Run: headless pygame with SDL's dummy video driver; simulated clock (each Clock.tick advances the game by its frame time, no real sleeping); random seed 0; keys injected as events and as key.get_pressed() state; no mouse input.
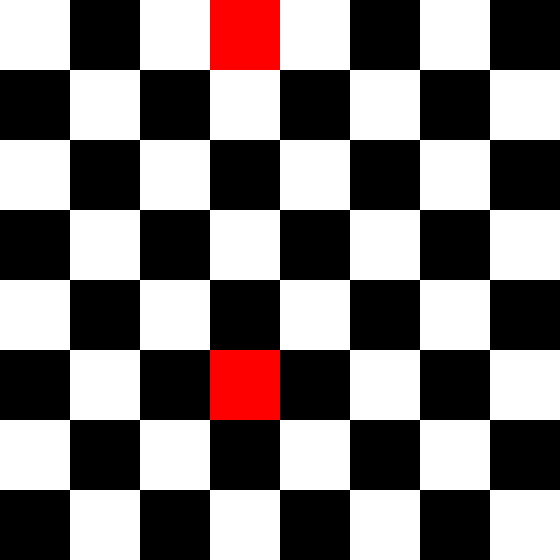
Frame 1 of 4 · flips 1–60 · no input
Frame 2 of 4 · flips 61–180 · tapped SPACE, RETURN · held RIGHT (→), D · screen unchanged from frame 1, image omitted
Frame 3 of 4 · flips 181–300 · held DOWN (↓), S · screen unchanged from frame 2, image omitted
Frame 4 of 4 · flips 301–420 · held LEFT (←), A, UP (↑), W · screen unchanged from frame 3, image omitted

The pygame program that drew these frames:

# -*- coding: utf-8 -*-
import pygame, sys
from pygame.locals import *

pygame.init()
visor = pygame.display.set_mode((560,560))
pygame.display.set_caption("ajedrez")

casilla=[0,0,70,140,210,280,350,420,490,560,999]

ocupadas=[
[0,0,0,0,0,0,0,0,0],#esta linia y el 0 de mas es para kitar el 0 de los indices
[0,0,0,0,0,0,0,0,0],
[0,0,0,0,0,0,0,0,0],
[0,0,0,0,0,0,0,0,0],
[0,0,0,0,0,0,0,0,0],
[0,0,0,0,0,0,0,0,0],
[0,0,0,0,0,0,0,0,0],
[0,0,0,0,0,0,0,0,0],
[0,0,0,0,0,0,0,0,0]
]
cocupadas=[#color de las ocupadas
[0,0,0,0,0,0,0,0,0],#esta linia y el 0 de mas es para kitar el 0 de los indices
[0,0,0,0,0,0,0,0,0],
[0,0,0,0,0,0,0,0,0],
[0,0,0,0,0,0,0,0,0],
[0,0,0,0,0,0,0,0,0],
[0,0,0,0,0,0,0,0,0],
[0,0,0,0,0,0,0,0,0],
[0,0,0,0,0,0,0,0,0],
[0,0,0,0,0,0,0,0,0]
]

class metapieza():
	def __init__(self,x,y,color):
		self.movida = 0
		self.casx=x
		self.casy=y
		self.pos=(casilla[x],casilla[y])
		self.color=color
		self.casposibles=[]
		if self.casx < 9 and self.casy < 9:
			ocupadas[self.casy][self.casx] = self
			cocupadas[self.casy][self.casx] = self.color
	def cambiasilla(self,x,y):
		ocupadas[self.casy][self.casx]=cocupadas[self.casy][self.casx] = 0
		self.__init__(x,y)
		self.movida = 1
	def casillaocupada(self):
		return self.casy,self.casx
	def movlineal(self,movmax=8):
		casi = 0
		oriz = ordr = vrab = vrar = True
		while casi < movmax:
			casi+=1
			if 0 < self.casy <= 8 and 0 < self.casx-casi <= 8 and oriz:
				oriz = cocupadas[self.casy][self.casx-casi] != self.color
				if oriz:
					self.casposibles.append((self.casx-casi,self.casy))
					oriz = cocupadas[self.casy][self.casx-casi] != 3-self.color
			if 0 < self.casy <= 8 and 0 < self.casx+casi <= 8 and ordr:
				ordr = cocupadas[self.casy][self.casx+casi] != self.color
				if ordr:
					self.casposibles.append((self.casx+casi,self.casy))
					ordr = cocupadas[self.casy][self.casx+casi] != 3-self.color				
			if 0 < self.casy-casi <= 8 and 0 < self.casx <= 8 and vrab:		
				vrab = cocupadas[self.casy-casi][self.casx] != self.color
				if vrab:
					self.casposibles.append((self.casx,self.casy-casi))
					vrab = cocupadas[self.casy-casi][self.casx] != 3-self.color
			if 0 < self.casy+casi <= 8 and 0 < self.casx <= 8 and vrar:		
				vrar = cocupadas[self.casy+casi][self.casx] != self.color
				if vrar:
					self.casposibles.append((self.casx,self.casy+casi))
					vrar = cocupadas[self.casy+casi][self.casx] != 3-self.color
		return self.casposibles
		
	def movdiagonal(self,movmax=8):
		casi = 0
		ariz = abdr = ardr = abiz = True
		while casi < movmax:
			casi+=1
			if 0 < self.casy-casi <= 8 and 0 < self.casx-casi <= 8 and ariz:		
				ariz = cocupadas[self.casy-casi][self.casx-casi] != self.color
				if ariz:
					self.casposibles.append((self.casx-casi,self.casy-casi))
					ariz = cocupadas[self.casy-casi][self.casx-casi] != 3-self.color
			if 0 < self.casy+casi <= 8 and 0 < self.casx+casi <= 8 and abdr:		
				abdr = cocupadas[self.casy+casi][self.casx+casi] != self.color
				if abdr:
					self.casposibles.append((self.casx+casi,self.casy+casi))
					abdr = cocupadas[self.casy+casi][self.casx+casi] != 3-self.color
			if 0 < self.casy-casi <= 8 and 0 < self.casx+casi <= 8 and ardr:		
				ardr = cocupadas[self.casy-casi][self.casx+casi] != self.color
				if ardr:
					self.casposibles.append((self.casx+casi,self.casy-casi))
					ardr = cocupadas[self.casy-casi][self.casx+casi] != 3-self.color
			if 0 < self.casy+casi <= 8 and 0 < self.casx-casi <= 8 and abiz:		
				abiz = cocupadas[self.casy+casi][self.casx-casi] != self.color
				if abiz:
					self.casposibles.append((self.casx-casi,self.casy+casi))
					abiz = cocupadas[self.casy+casi][self.casx-casi] != 3-self.color
		return self.casposibles

class metaballo(metapieza):
	def movcaballo(self):
		for x in [-2,-1,1,2]:
			for y in [-(3-abs(x)),3-abs(x)]:
				if 0 < self.casy+y <= 8 and 0 < self.casx+x <= 8:
					if cocupadas[self.casy+y][self.casx+x] == 0 or \
					cocupadas[self.casy+y][self.casx+x] == 3-self.color:
						self.casposibles.append((self.casx+x,self.casy+y))
		return self.casposibles

class metapeon(metapieza):
	def movpeon(self):
		lpeon=[0,-1,1,5,4]
		if 0 < self.casy+lpeon[self.color] <= 8 and 0 < self.casx <= 8:
			if cocupadas[self.casy+lpeon[self.color]] == 0:	
				self.casposibles.append((self.casx,self.casy+lpeon[self.color]))
				if self.movida == 0 and cocupadas[lpeon[self.color+2]][self.casx] == 0:
					self.casposibles.append((self.casx,lpeon[self.color+2]))
		if 0 < self.casy+lpeon[self.color] <= 8 and 0 < self.casx+1 <= 8:
			if cocupadas[self.casy+lpeon[self.color]][self.casx+1] == 3-self.color:
				self.casposibles.append((self.casx+1,self.casy+lpeon[self.color]))
		if 0 < self.casy+lpeon[self.color] <= 8 and 0 < self.casx-1 <= 8:
			if cocupadas[self.casy+lpeon[self.color]][self.casx-1] == 3-self.color:
				self.casposibles.append((self.casx-1,self.casy+lpeon[self.color]))
		return self.casposibles

	def transformar(self):
		# Menú o diálogo para seleccionar pieza
		print("¡El peón ha llegado al final! Selecciona una pieza: reina, torre, alfil o caballo.")
		# Puedes implementar un método para recoger la elección del jugador
		# Aquí simplemente transformamos a reina como ejemplo
		self.__class__ = metareina  # Transforma a reina

class metareina(metapieza):
	def movreina(self):
		# La reina puede moverse en cualquier dirección
		return self.movlineal(8) + self.movdiagonal(8)

# Agregar otros tipos de piezas de manera similar

def dibujarborde():
	#Dibuja el tablero
	for x in range(9):
		for y in range(9):
			if (x+y) % 2 == 0:
				pygame.draw.rect(visor, (255,255,255), (casilla[x], casilla[y], 70, 70))
			else:
				pygame.draw.rect(visor, (0,0,0), (casilla[x], casilla[y], 70, 70))

def dibujarpeon(peon):
	pygame.draw.rect(visor, (255, 0, 0), (peon.pos[0], peon.pos[1], 70, 70))  # Color rojo para el peón

# Se puede agregar más funciones de dibujo para otras piezas

def main():
	peones = [metapeon(4, 1, 1), metapeon(4, 6, 2)]  # Ejemplo de dos peones
	while True:
		visor.fill((0, 0, 0))
		dibujarborde()
		for peon in peones:
			dibujarpeon(peon)
			peon.casposibles = peon.movpeon()  # Calcular posiciones posibles
			if peon.casy == 0 or peon.casy == 8:  # Si el peón alcanza la última fila
				peon.transformar()  # Transformar el peón

		for event in pygame.event.get():
			if event.type == QUIT:
				pygame.quit()
				sys.exit()
		pygame.display.update()

main()
